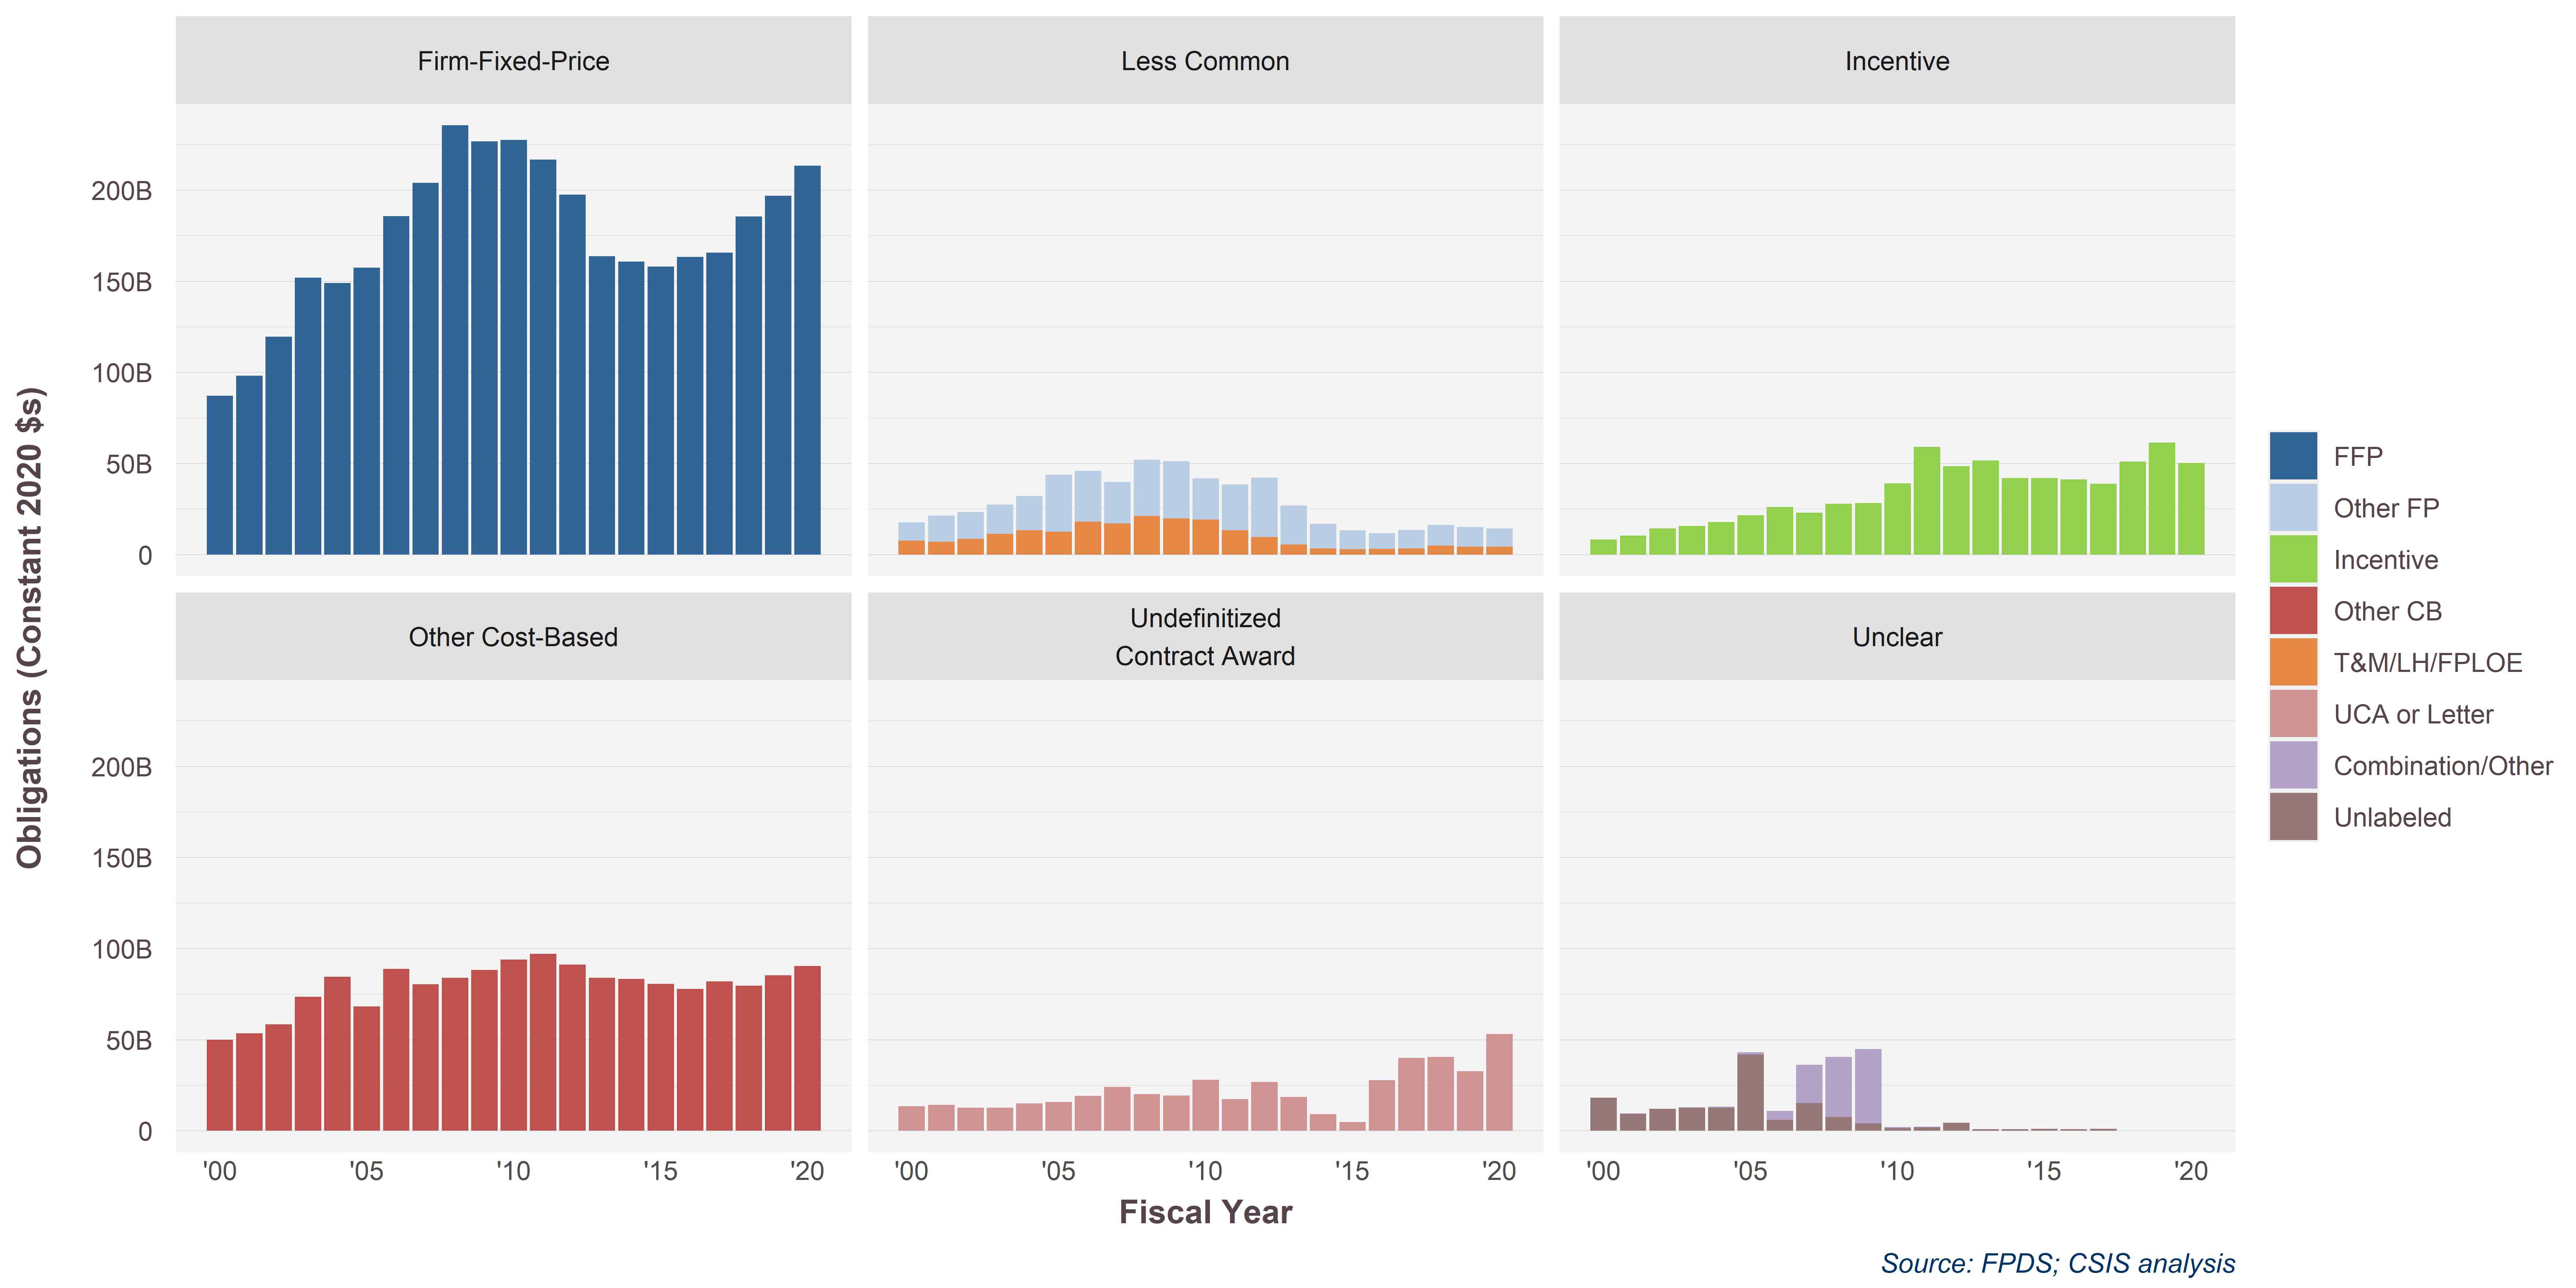

The file beside this chart, header and first rows:
PricingUCA, PricingUCA.sumlong, 2000-01-01, 2001-01-01, 2002-01-01, 2003-01-01, 2004-01-01, 2005-01-01, 2006-01-01, 2007-01-01, 2008-01-01, 2009-01-01, 2010-01-01, 2011-01-01, 2012-01-01, 2013-01-01, 2014-01-01, 2015-01-01, 2016-01-01, 2017-01-01, 2018-01-01, 2019-01-01, 2020-01-01
Combination/Other, Unclear, 7691217, 297415240, 93419859, 281627303, 675619541, 1239334747, 4898326149, 21158789648, 33085210246, 40826524036, 674575387, 276425624, -3393031, -41782810, -31339607, 334898, 0, 0, 0, 0, 62687
FFP, Firm-Fixed-Price, 87094196226, 98163743583, 119560571969, 151925575383, 149035210637, 157483300364, 185756288288, 203968349701, 235463421833, 226773178618, 227395545926, 216645291762, 197444358657, 163758029143, 160752563205, 157925873047, 163317566479, 165546117593, 185471515225, 196924170656, 213360993984
Incentive, Incentive, 8260053411, 10351641444, 14298490995, 15606632180, 17783754858, 21628784387, 26045085718, 23024686624, 27775840685, 28300599012, 39112305376, 59069394000, 48478629402, 51612731147, 41978380233, 41894747801, 41281228461, 38755562314, 50946447738, 61392416987, 50278559712
Other CB, Other Cost-Based, 49939016861, 53433425822, 58350802421, 73578700359, 84460285397, 68173052957, 88874817286, 80367510302, 83817805417, 88190371137, 93969496525, 97079636107, 91093615373, 83923921461, 83397650622, 80537799853, 77883411945, 81909916107, 79671334070, 85249040156, 90369341163
Other FP, Less Common, 10068896014, 14275092496, 14608261683, 16097293830, 18753942156, 31231386110, 27902803359, 22931375618, 30926190129, 31437455299, 22620008800, 25098823938, 32516766683, 21336601260, 13638503852, 10401019605, 8592348249, 10206191464, 11410455242, 10744760270, 10001632604
T&M/LH/FPLOE, Less Common, 7613534384, 6997050351, 8693937443, 11355938708, 13393843331, 12457239206, 18090538749, 16956435969, 21118390844, 19703402204, 19179407637, 13329804076, 9580980706, 5495153124, 3307273982, 2840452221, 3090269909, 3357636868, 4788097924, 4359919749, 4303005356
UCA or Letter, Undefinitized?Contract Award, 13509554745, 14302355103, 12660929160, 12601298497, 15011077975, 15796992586, 19117057009, 24052005679, 20152750795, 19399181460, 27910757924, 17375735700, 26797350964, 18444844601, 9124649029, 4750858755, 27671074027, 39982737009, 40586778382, 32669151967, 53022715175
Unlabeled, Unclear, 18061710912, 9233574704, 12049289308, 12632396013, 12623587265, 41798238891, 6033534736, 15104693094, 7486254279, 4062367460, 1383729256, 1889105169, 4328240104, 787990385, 941123471, 1029434351, 882585119, 1002769024, 21950670, 51937, 314556
